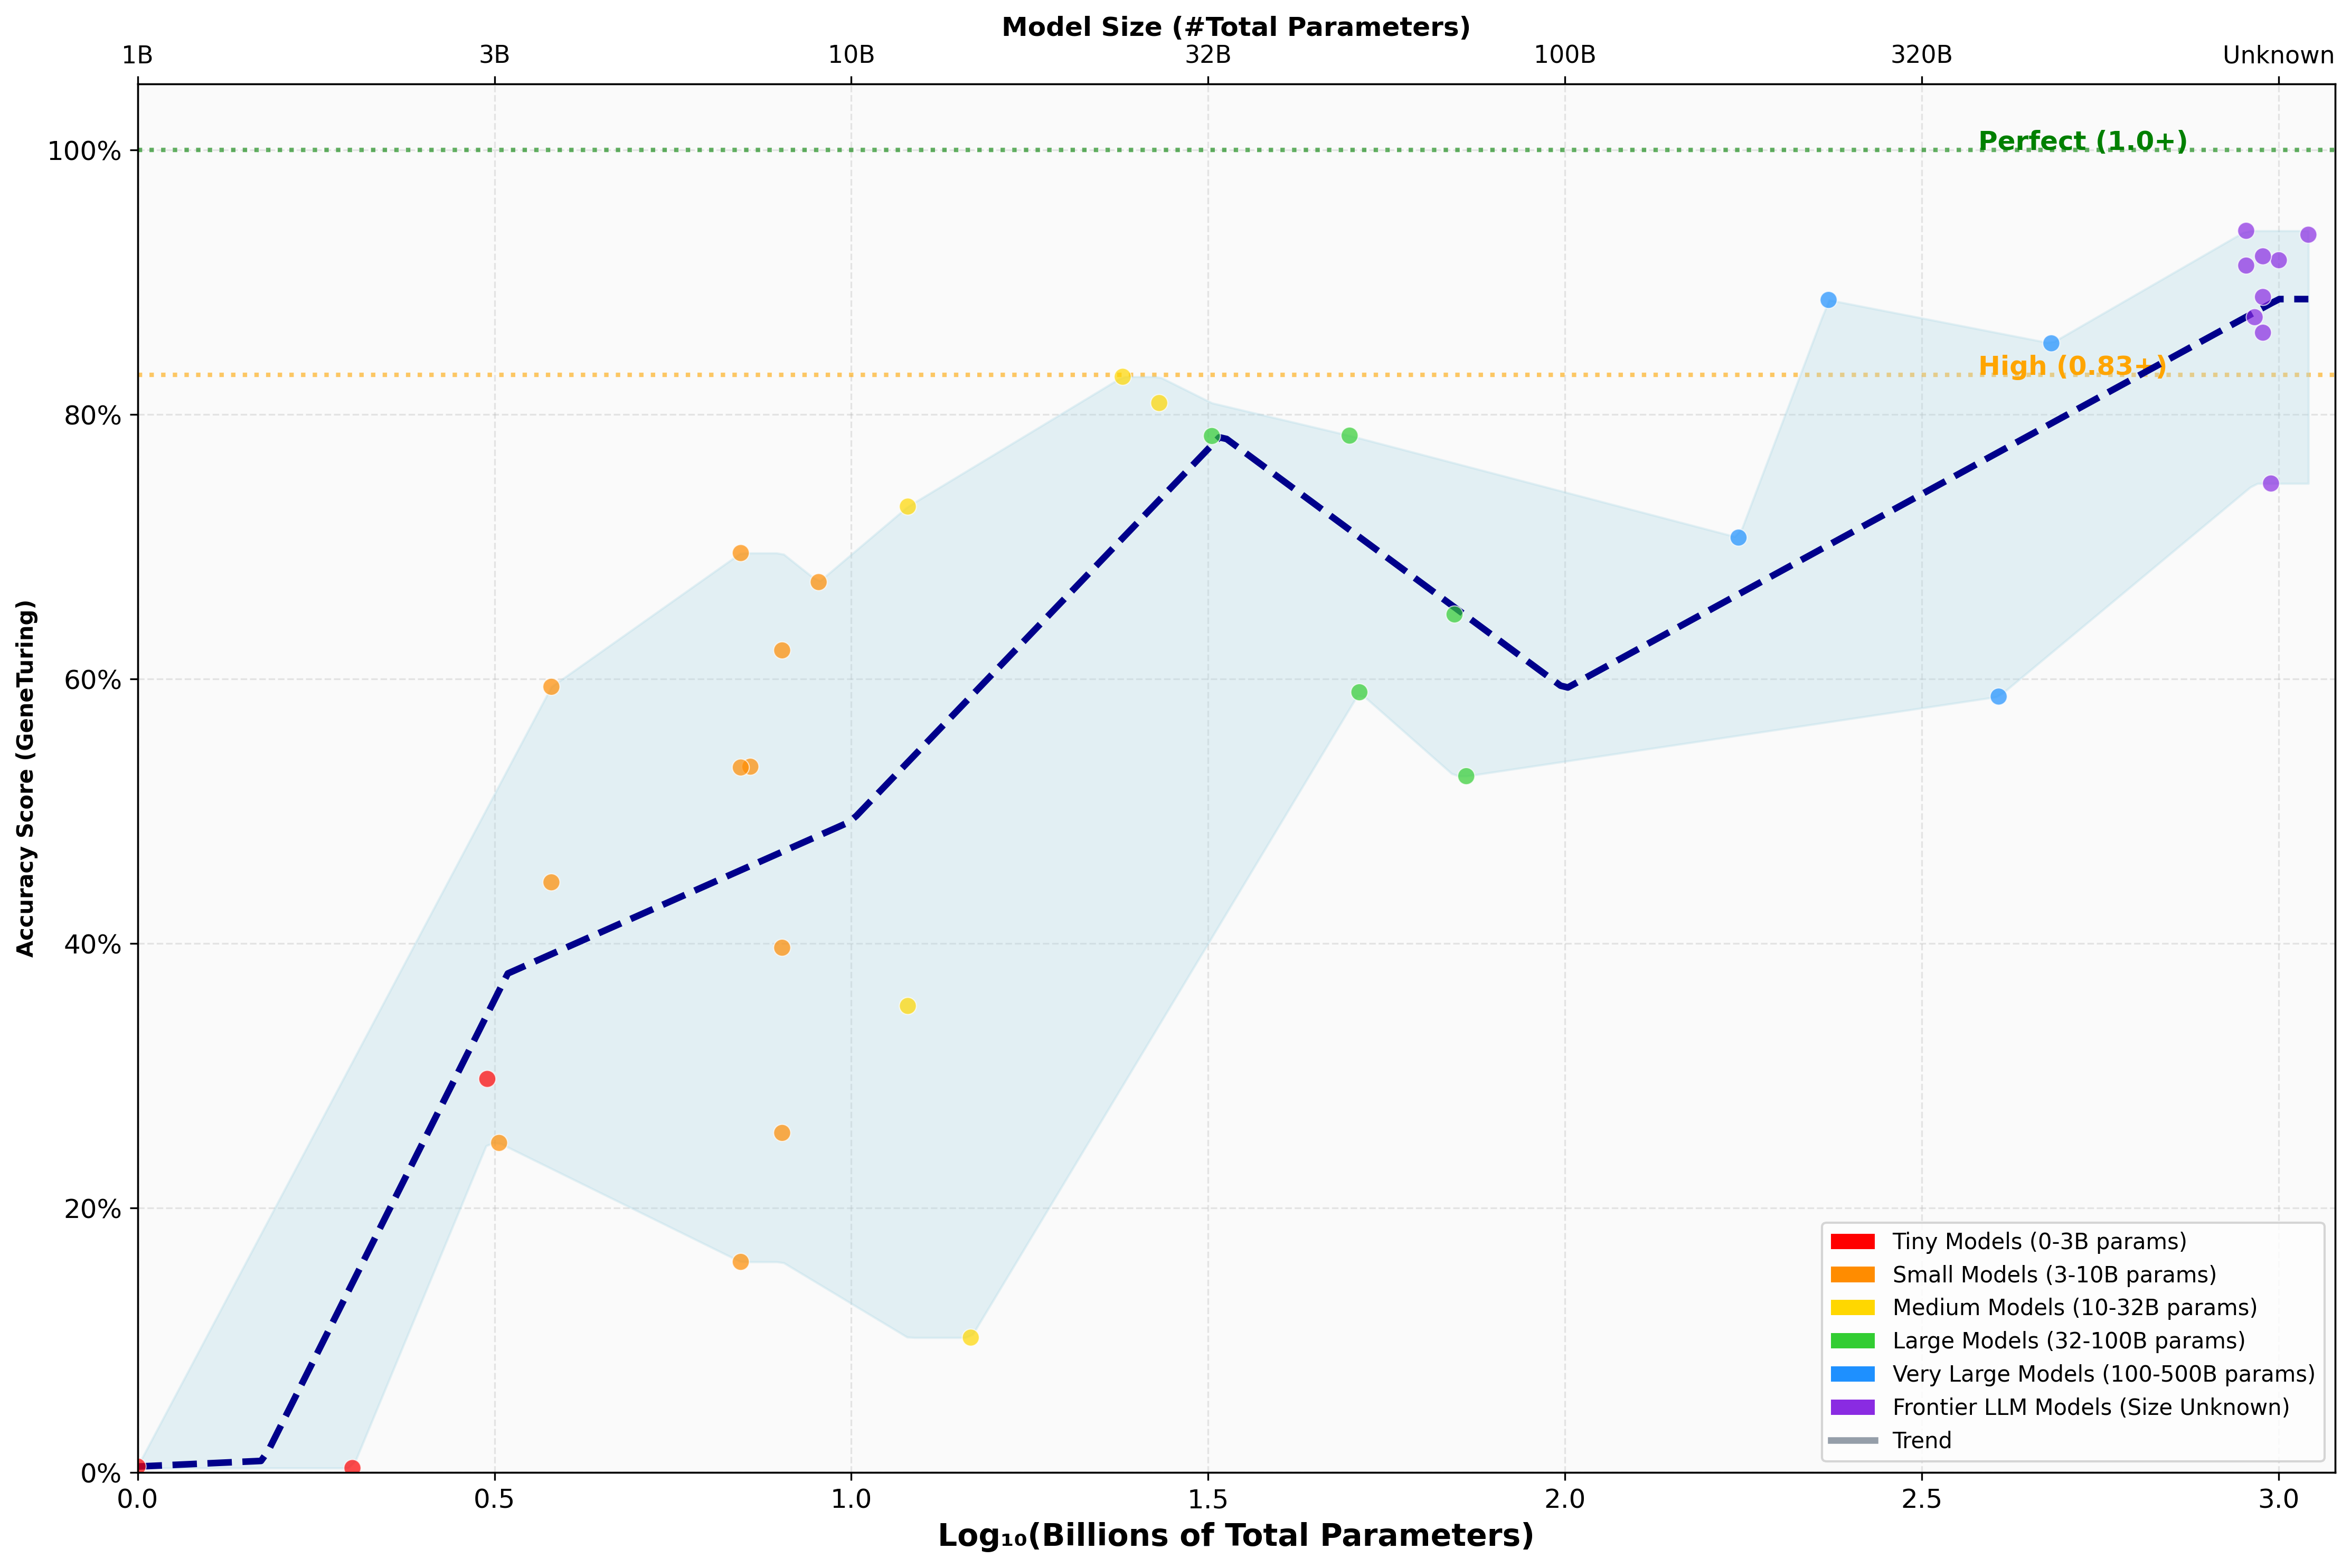

The file beside this chart, header and first rows:
model, num_parameters, score
claude-opus-4-1-20250805, 1.1E+12, 0.9359
gpt-4.1, 1E+12, 0.9167
gemini-2.5-flash-lite, 9.75E+11, 0.7478
claude-sonnet-4-20250514, 9.5E+11, 0.8889
gemini-2.0-flash, 9.5E+11, 0.8619
gpt-4.1-mini, 9.5E+11, 0.9196
claude-3-7-sonnet-20250219, 9.25E+11, 0.8736
claude-3-5-haiku-20241022, 9E+11, 0.9389
gemini-1.5-flash, 9E+11, 0.9126
qwen_qwen3-coder-480b-a35b-instruct, 4.8E+11, 0.8538
meta_llama-3.1-405b-instruct, 4.05E+11, 0.5867
qwen_qwen3-235b-a22b, 2.34E+11, 0.8866
gpt-3.5-turbo, 1.75E+11, 0.7069
huggingface_Qwen_Qwen2.5-72B-Instruct, 72700000000, 0.5266
meta_llama-3.3-70b-instruct, 70000000000, 0.6488
nvidia_llama-3.1-nemotron-51b-instruct, 51500000000, 0.59
nvidia_llama-3.3-nemotron-super-49b-v1.5, 49900000000, 0.784
qwen_qwen2.5-coder-32b-instruct, 32000000000, 0.7837
google_gemma-3-27b-it, 27000000000, 0.8087
mistralai_mistral-small-3.1-24b-instruct…, 24000000000, 0.8285
huggingface_microsoft_phi-4, 14700000000, 0.102
mistralai_mistral-nemotron, 12000000000, 0.3528
nv-mistralai_mistral-nemo-12b-instruct, 12000000000, 0.7304
nvidia_nvidia-nemotron-nano-9b-v2, 9000000000, 0.6733
gemini-1.5-flash-8b, 8000000000, 0.6217
ibm_granite-3.3-8b-instruct, 8000000000, 0.3968
meta_llama-3.1-8b-instruct, 8000000000, 0.2568
tiiuae_falcon3-7b-instruct, 7220000000, 0.5337
mistralai_mistral-7b-instruct-v0.3, 7000000000, 0.1593
qwen_qwen2.5-7b-instruct, 7000000000, 0.6952
qwen_qwen2.5-coder-7b-instruct, 7000000000, 0.5331
microsoft_phi-3.5-mini-instruct, 3800000000, 0.5941
microsoft_phi-4-mini-instruct, 3800000000, 0.4463
meta_llama-3.2-3b-instruct, 3210000000, 0.2492
huggingface_Qwen_Qwen2.5-Coder-3B-Instru…, 3090000000, 0.2976
google_gemma-2-2b-it, 2000000000, 0.003401
google_gemma-3-1b-it, 1000000000, 0.004535
